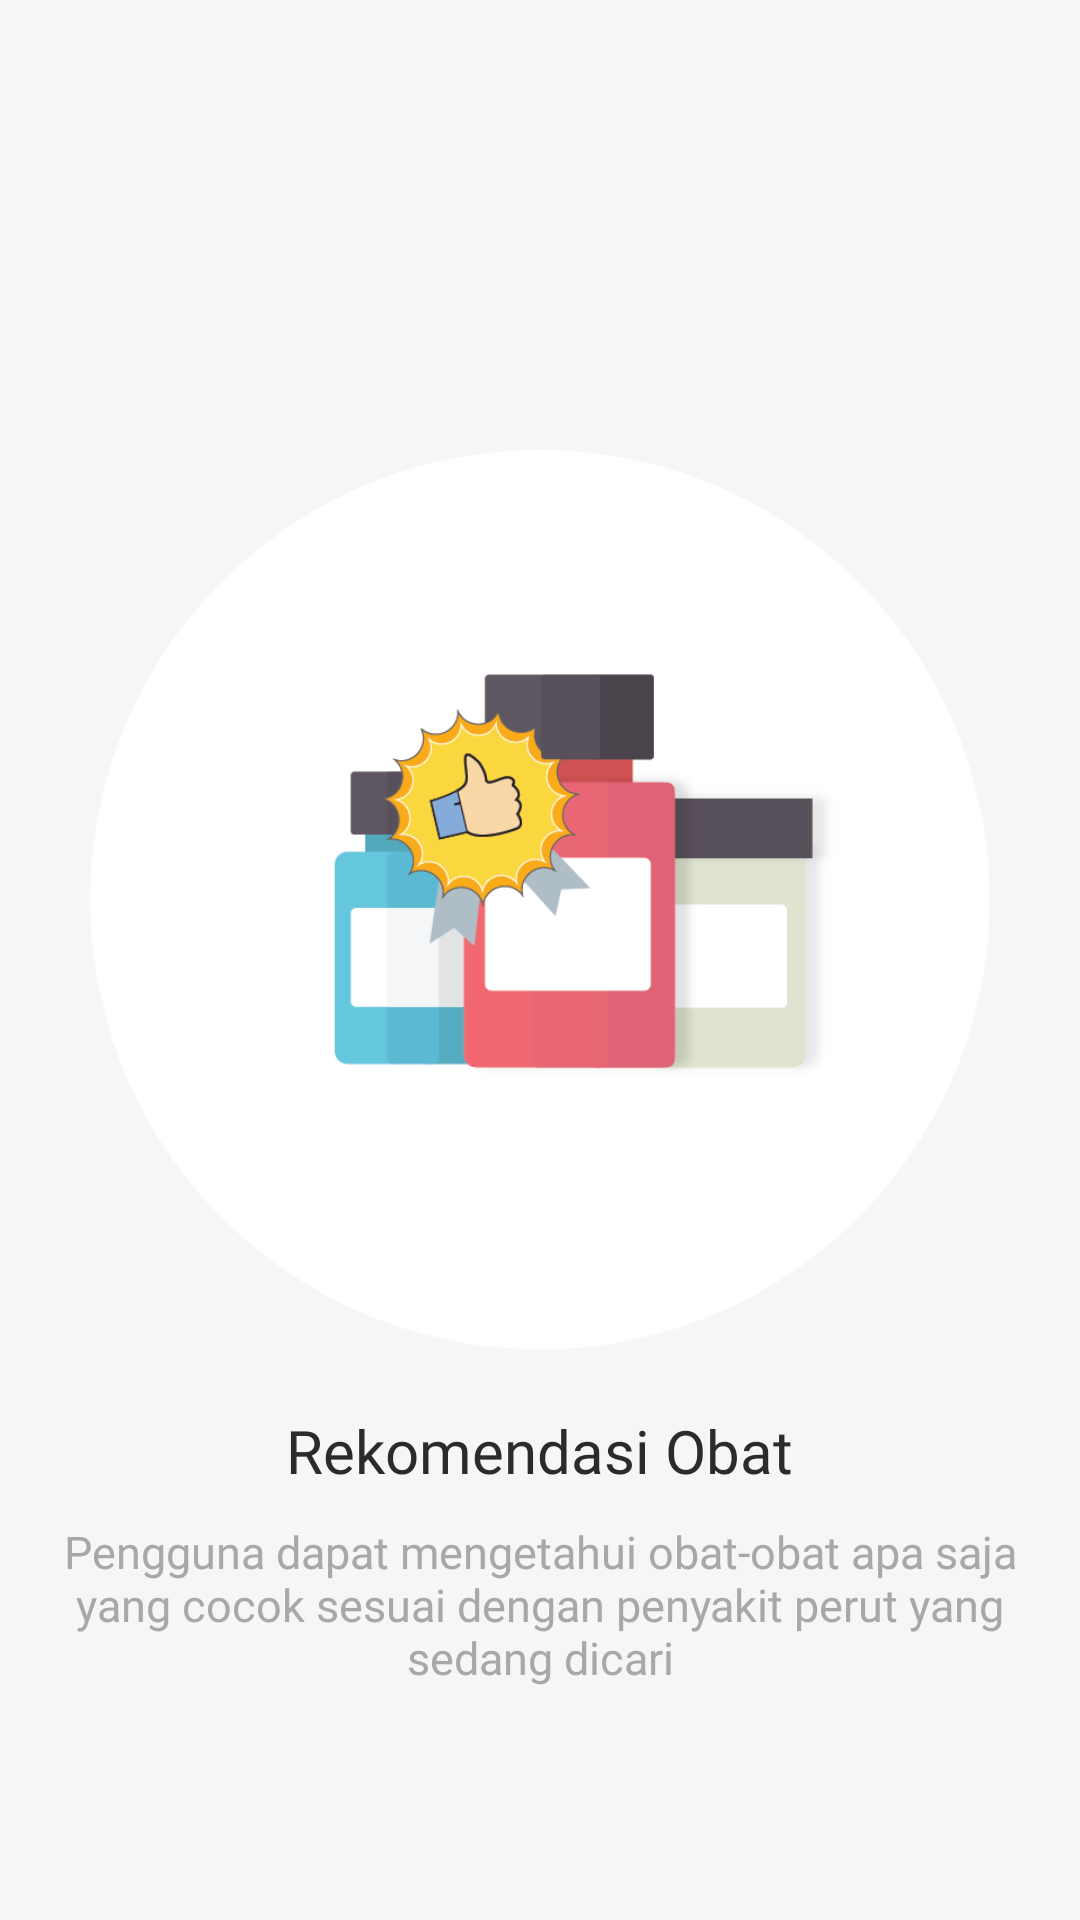

This screen was rendered from an Android layout file. Write that file and the resources it references.
<!-- AndroidManifest.xml: application theme AppTheme -->
<!-- res/layout/rekomendasi_obat.xml -->
<?xml version="1.0" encoding="utf-8"?>
<RelativeLayout xmlns:android="http://schemas.android.com/apk/res/android"
    android:layout_width="match_parent"
    android:layout_height="match_parent"
    android:background="@color/bg_slider_color"
    android:orientation="vertical">

    <ImageView
        android:id="@+id/img_rekomendasi"
        android:layout_width="300dp"
        android:layout_height="300dp"
        android:layout_alignParentStart="true"
        android:layout_alignParentTop="true"
        android:layout_alignParentEnd="true"
        android:layout_marginTop="150dp"
        android:src="@drawable/logo_rekomendasi" />

    <TextView
        android:id="@+id/fitur3"
        android:layout_width="wrap_content"
        android:layout_height="wrap_content"
        android:layout_below="@id/img_rekomendasi"
        android:layout_centerHorizontal="true"
        android:layout_marginTop="20dp"
        android:fontFamily="@font/font_barruuu"
        android:text="Rekomendasi Obat"
        android:textAppearance="@style/TextAppearance.AppCompat.Subhead"
        android:textColor="@color/fitur_warna_text"
        android:textSize="20sp" />

    <TextView
        android:id="@+id/penjelasan3"
        android:layout_width="330dp"
        android:layout_height="wrap_content"
        android:layout_below="@id/fitur3"
        android:layout_centerHorizontal="true"
        android:layout_marginTop="10dp"
        android:fontFamily="@font/font_barruuu"
        android:gravity="center"
        android:text="@string/rekomendasi_text"
        android:textColor="@color/penjelasan_warna_text"
        android:textSize="15sp" />

</RelativeLayout>
<!-- resources referenced by this layout -->
<resources>
  <color name="bg_slider_color">#F5F6F7</color>
  <color name="fitur_warna_text">#2A2B2D</color>
  <color name="penjelasan_warna_text">#a8a8a8</color>
  <!-- drawable logo_rekomendasi: png bitmap (drawable, 33569 bytes) -->
  <string name="rekomendasi_text">Pengguna dapat mengetahui obat-obat apa saja yang cocok sesuai dengan penyakit perut yang sedang dicari</string>
  <style name="AppTheme" parent="Theme.AppCompat.Light.DarkActionBar">
          
          <item name="colorPrimary">@color/colorPrimary</item>
          <item name="colorPrimaryDark">@color/colorPrimaryDark</item>
          <item name="colorAccent">@color/colorAccent</item>
      </style>
  <color name="colorPrimary">#3C94D1</color>
  <color name="colorPrimaryDark">#27638c</color>
  <color name="colorAccent">#D81B60</color>
</resources>
